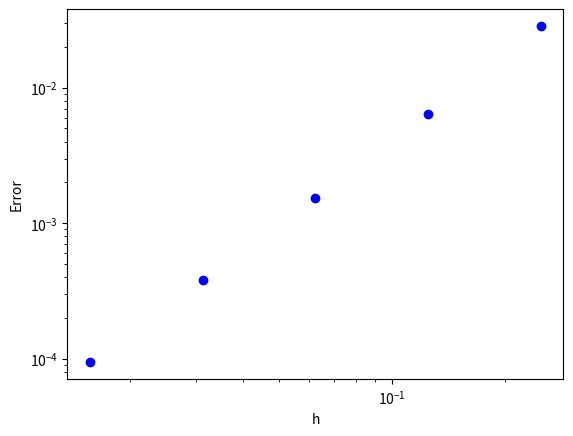

Write the Python code that produced this figure.
import numpy as np
import matplotlib.pyplot as plt

#Set values
t=0
a=np.pi**(-2)
g0=0
g1=1
error_vec=[]
h_vec=[]
delta_t_vec=[]
#Edit for given function
def f():
    return 0
def u0(x):
    return np.sin(2*np.pi*x)+(x)
#Setting up the problem
for m in [3,7,15,31,63]:
    h=1/(m+1)
    delta_t=2*(h**2)
    UN=np.empty(m)
    lam=(a*delta_t)/(h**2)
    u=(lam*(-1)) *np.ones(m-1)
    d=(1+lam*(2))*np.ones(m)
    l=(lam*(-1)) *np.ones(m-1)
    little_f=np.empty(m)
    F=np.empty(m)
    UN1=np.empty(m)
    x=np.arange(0,(1+h),h)

    #Creating F
    little_f[0]=delta_t*f() + lam* (g0)
    little_f[m-1]=delta_t*f() + lam* (g1)
    UN[0]=u0(x[1])
    UN[m-1]=u0(x[m])
    for i in range(1,m-1):
        little_f[i]=delta_t*f()
        UN[i]=u0(x[i+1])



    for t in np.arange(0,(1+delta_t),delta_t):
        F=UN + little_f
        u=(lam*(-1)) *np.ones(m-1)
        d=(1+lam*(2))*np.ones(m)
        l=(lam*(-1)) *np.ones(m-1)
        #print(t)
        #Solving the tridiagonal problem
        #Elimination stage
        for i in range(1,(m)):
            d[i] = d[i] - u[i-1] *l[i-1] / d[i-1]
            F[i] = F[i] - F[i-1] *l[i-1] / d[i-1]

        #backsolve stage
        UN1[(m-1)]= F[(m-1)]/d[(m-1)]
        for i in range((m-2),-1,-1):
            UN1[i] = (F[i] - u[i] * UN1[i+1])/d[i]

        #Reset for next iteration
        UN=UN1

    #Insert boundary values
    UN1=np.insert(UN1,0,g0)
    UN1=np.insert(UN1,m+1,g1)
    #Calculate true values and plot
    x_true=np.linspace(0,1,num=m+2)
    t_true=1
    y_true=np.exp(-4*t_true) * np.sin(2*np.pi*x_true) + (x_true)

    #Calculate and save error
    error= np.max( np.abs( y_true - UN1 ) )
    error_vec.append(error)
    h_vec.append(h)
    delta_t_vec.append(delta_t)

#Print answer
#print(UN1)
#Plotting
x_approx=np.linspace(0,1,num=m+2)

plt.plot(h_vec,error_vec,'bo')    
plt.xlabel('h')
plt.ylabel('Error')
plt.yscale("log")
plt.xscale("log")
plt.show()

print(h_vec)
print(delta_t_vec)
print(error_vec)

for i in range(0,len(error_vec)):
    print(error_vec[i-1]/error_vec[i])